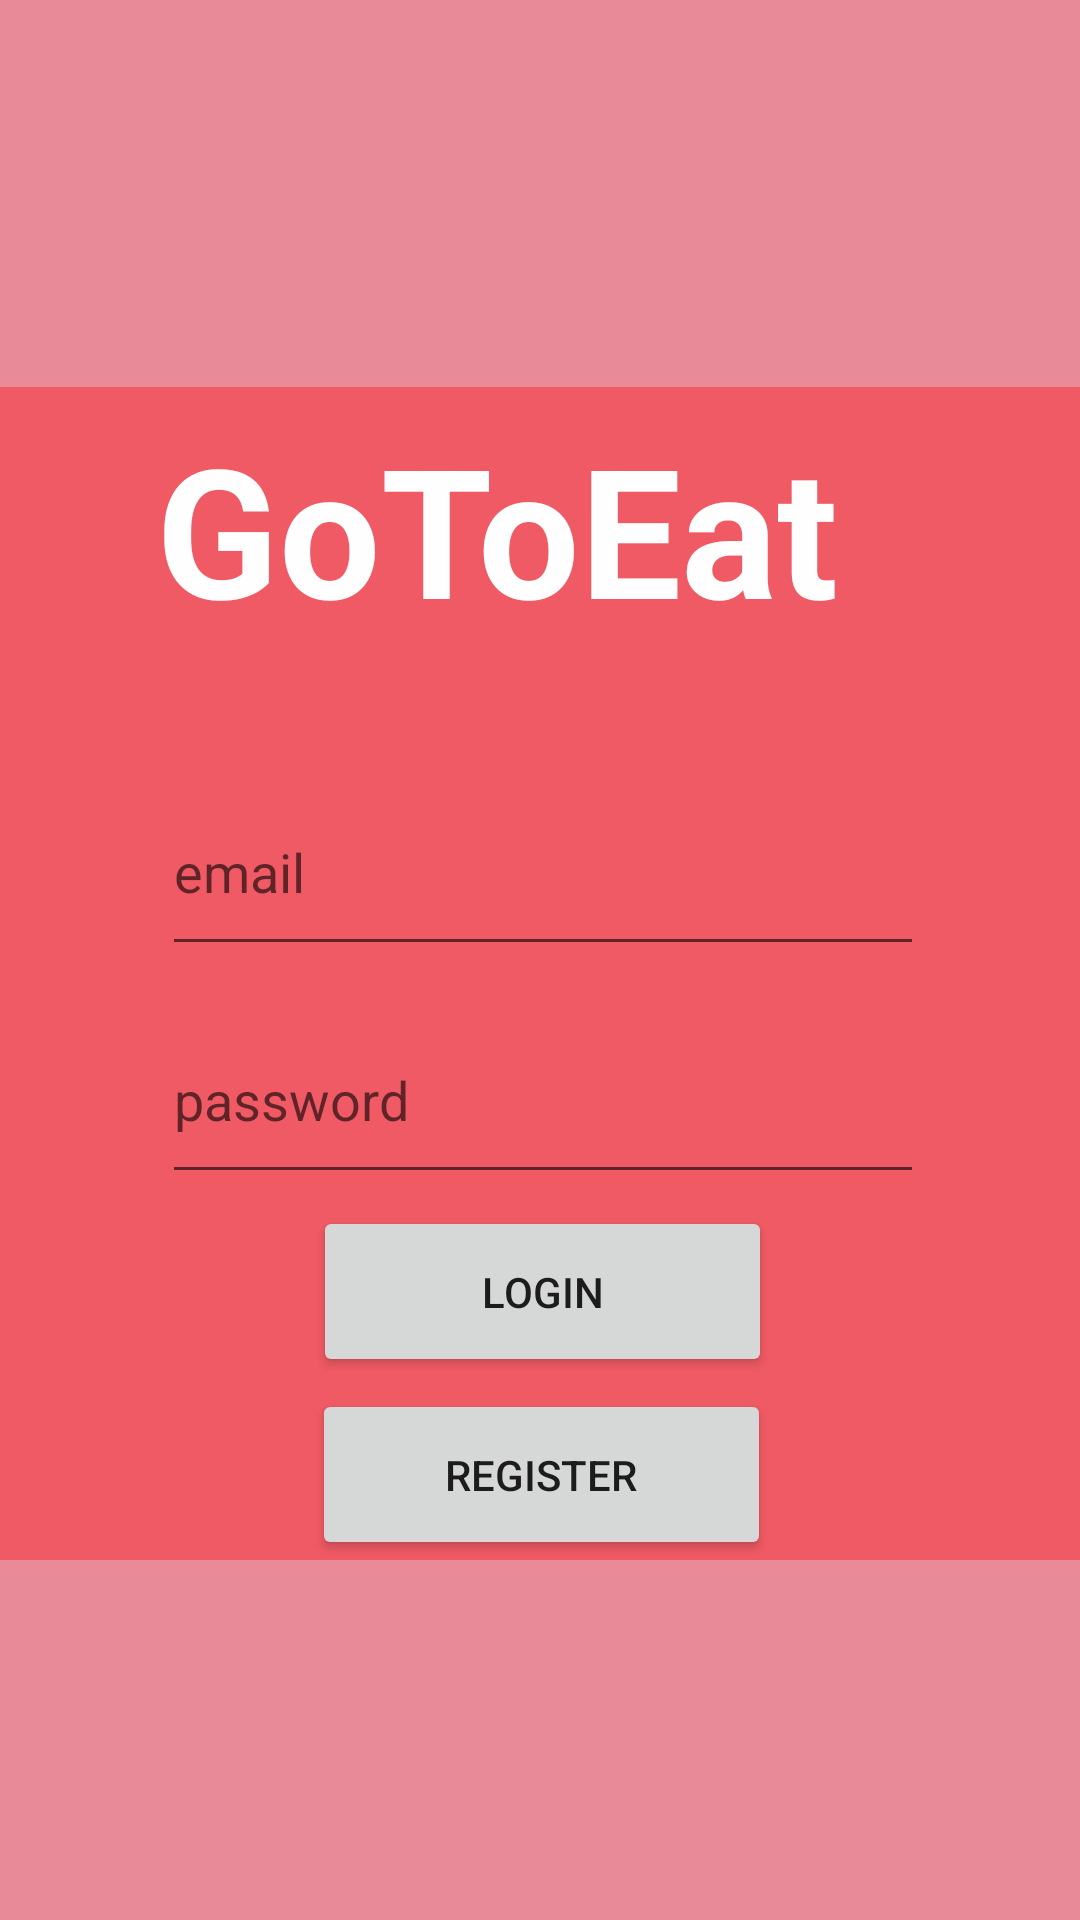

The Android layout XML behind this screen, and the referenced resources:
<!-- AndroidManifest.xml: application theme Theme.GoToEat_Mobile_Lab -->
<!-- res/layout/activity_main.xml -->
<?xml version="1.0" encoding="utf-8"?>
<androidx.constraintlayout.widget.ConstraintLayout xmlns:android="http://schemas.android.com/apk/res/android"
    xmlns:app="http://schemas.android.com/apk/res-auto"
    xmlns:tools="http://schemas.android.com/tools"
    android:layout_width="match_parent"
    android:layout_height="match_parent"
    android:background="#E98A99"
    tools:context=".MainActivity">

    <androidx.constraintlayout.widget.ConstraintLayout
        android:layout_width="414dp"
        android:layout_height="391dp"
        android:background="#F05A64"
        app:layout_constraintBottom_toBottomOf="@+id/register"
        tools:context=".page3"
        tools:layout_editor_absoluteX="-2dp" />

    <EditText
        android:id="@+id/email"
        android:layout_width="254dp"
        android:layout_height="66dp"
        android:layout_marginTop="256dp"
        android:autofillHints=""
        android:hint="email"
        android:inputType="textEmailAddress"
        app:layout_constraintEnd_toEndOf="parent"
        app:layout_constraintHorizontal_bias="0.509"
        app:layout_constraintStart_toStartOf="parent"
        app:layout_constraintTop_toTopOf="parent"
        tools:ignore="TextFields" />

    <TextView
        android:id="@+id/textView"
        android:layout_width="257dp"
        android:layout_height="102dp"
        android:layout_marginTop="136dp"
        android:text="GoToEat"
        android:textColor="#FEFEFE"
        android:textSize="60sp"
        android:textStyle="bold"
        app:layout_constraintBottom_toTopOf="@+id/username"
        app:layout_constraintEnd_toEndOf="parent"
        app:layout_constraintHorizontal_bias="0.506"
        app:layout_constraintStart_toStartOf="parent"
        app:layout_constraintTop_toTopOf="parent"
        app:layout_constraintVertical_bias="0.75" />

    <Button
        android:id="@+id/register"
        android:layout_width="153dp"
        android:layout_height="57dp"
        android:layout_marginTop="4dp"
        android:text="register"
        app:layout_constraintEnd_toEndOf="parent"
        app:layout_constraintHorizontal_bias="0.503"
        app:layout_constraintStart_toStartOf="parent"
        app:layout_constraintTop_toBottomOf="@+id/login"
        tools:ignore="UnknownId" />

    <Button
        android:id="@+id/login"
        android:layout_width="153dp"
        android:layout_height="57dp"
        android:layout_marginTop="4dp"
        android:text="login"
        app:layout_constraintEnd_toEndOf="parent"
        app:layout_constraintHorizontal_bias="0.504"
        app:layout_constraintStart_toStartOf="parent"
        app:layout_constraintTop_toBottomOf="@+id/password"
        tools:ignore="UnknownId" />

    <EditText
        android:id="@+id/password"
        android:layout_width="254dp"
        android:layout_height="66dp"
        android:layout_marginTop="332dp"
        android:autofillHints=""
        android:hint="password"
        android:inputType="text"
        app:layout_constraintEnd_toEndOf="parent"
        app:layout_constraintHorizontal_bias="0.509"
        app:layout_constraintStart_toStartOf="parent"
        app:layout_constraintTop_toTopOf="parent"
        tools:ignore="TextFields" />


</androidx.constraintlayout.widget.ConstraintLayout>
<!-- resources referenced by this layout -->
<resources>
  <style name="Theme.GoToEat_Mobile_Lab" parent="Theme.MaterialComponents.DayNight.DarkActionBar">
          
          <item name="colorPrimary">@color/purple_500</item>
          <item name="colorPrimaryVariant">@color/purple_700</item>
          <item name="colorOnPrimary">@color/white</item>
          
          <item name="colorSecondary">@color/teal_200</item>
          <item name="colorSecondaryVariant">@color/teal_700</item>
          <item name="colorOnSecondary">@color/black</item>
          
          <item name="android:statusBarColor">?attr/colorPrimaryVariant</item>
          
      </style>
  <!-- not gathered from this repository: default colours our renderer supplied (Android Studio template values) -->
  <color name="purple_500">#FF6200EE</color>
  <color name="purple_700">#FF3700B3</color>
  <color name="teal_200">#FF03DAC5</color>
  <color name="teal_700">#FF018786</color>
  <color name="black">#FF000000</color>
  <color name="white">#FFFFFFFF</color>
</resources>
